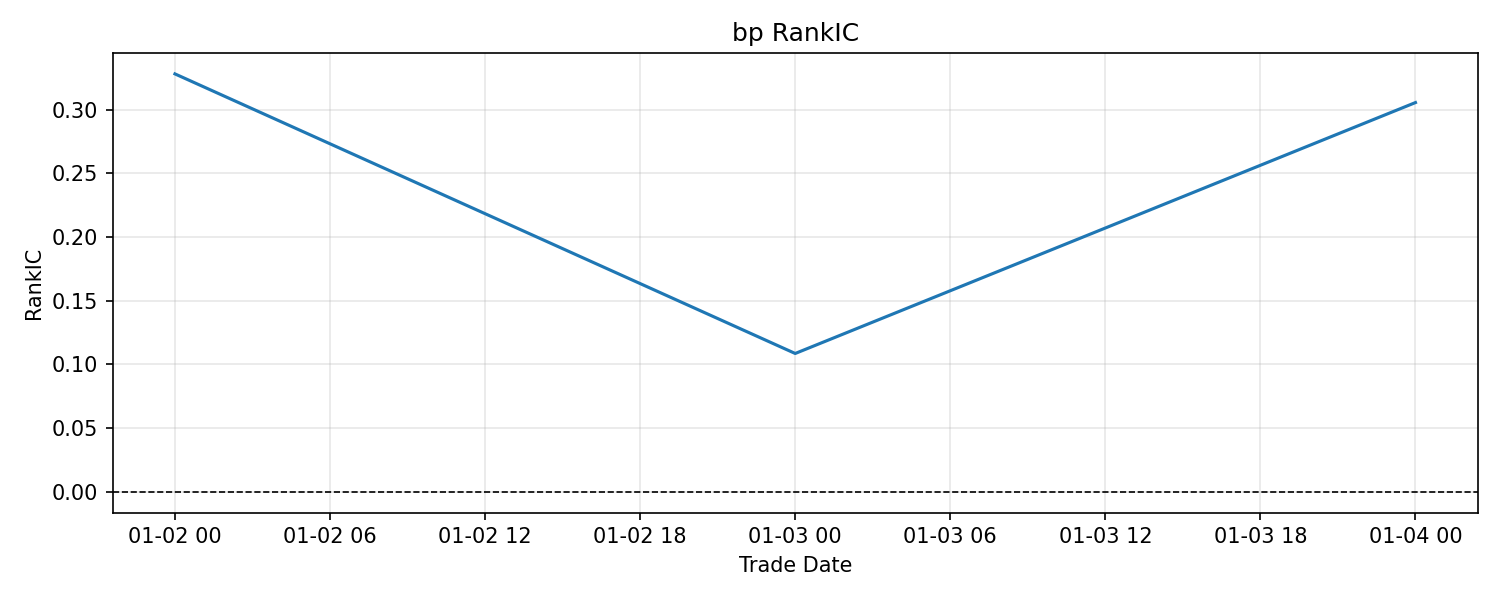

Data behind this chart, as committed beside it:
trade_date, rank_ic, sample_size, status
2024-01-02, 0.3283, 5296, ok
2024-01-03, 0.1086, 5297, ok
2024-01-04, 0.3057, 5297, ok
